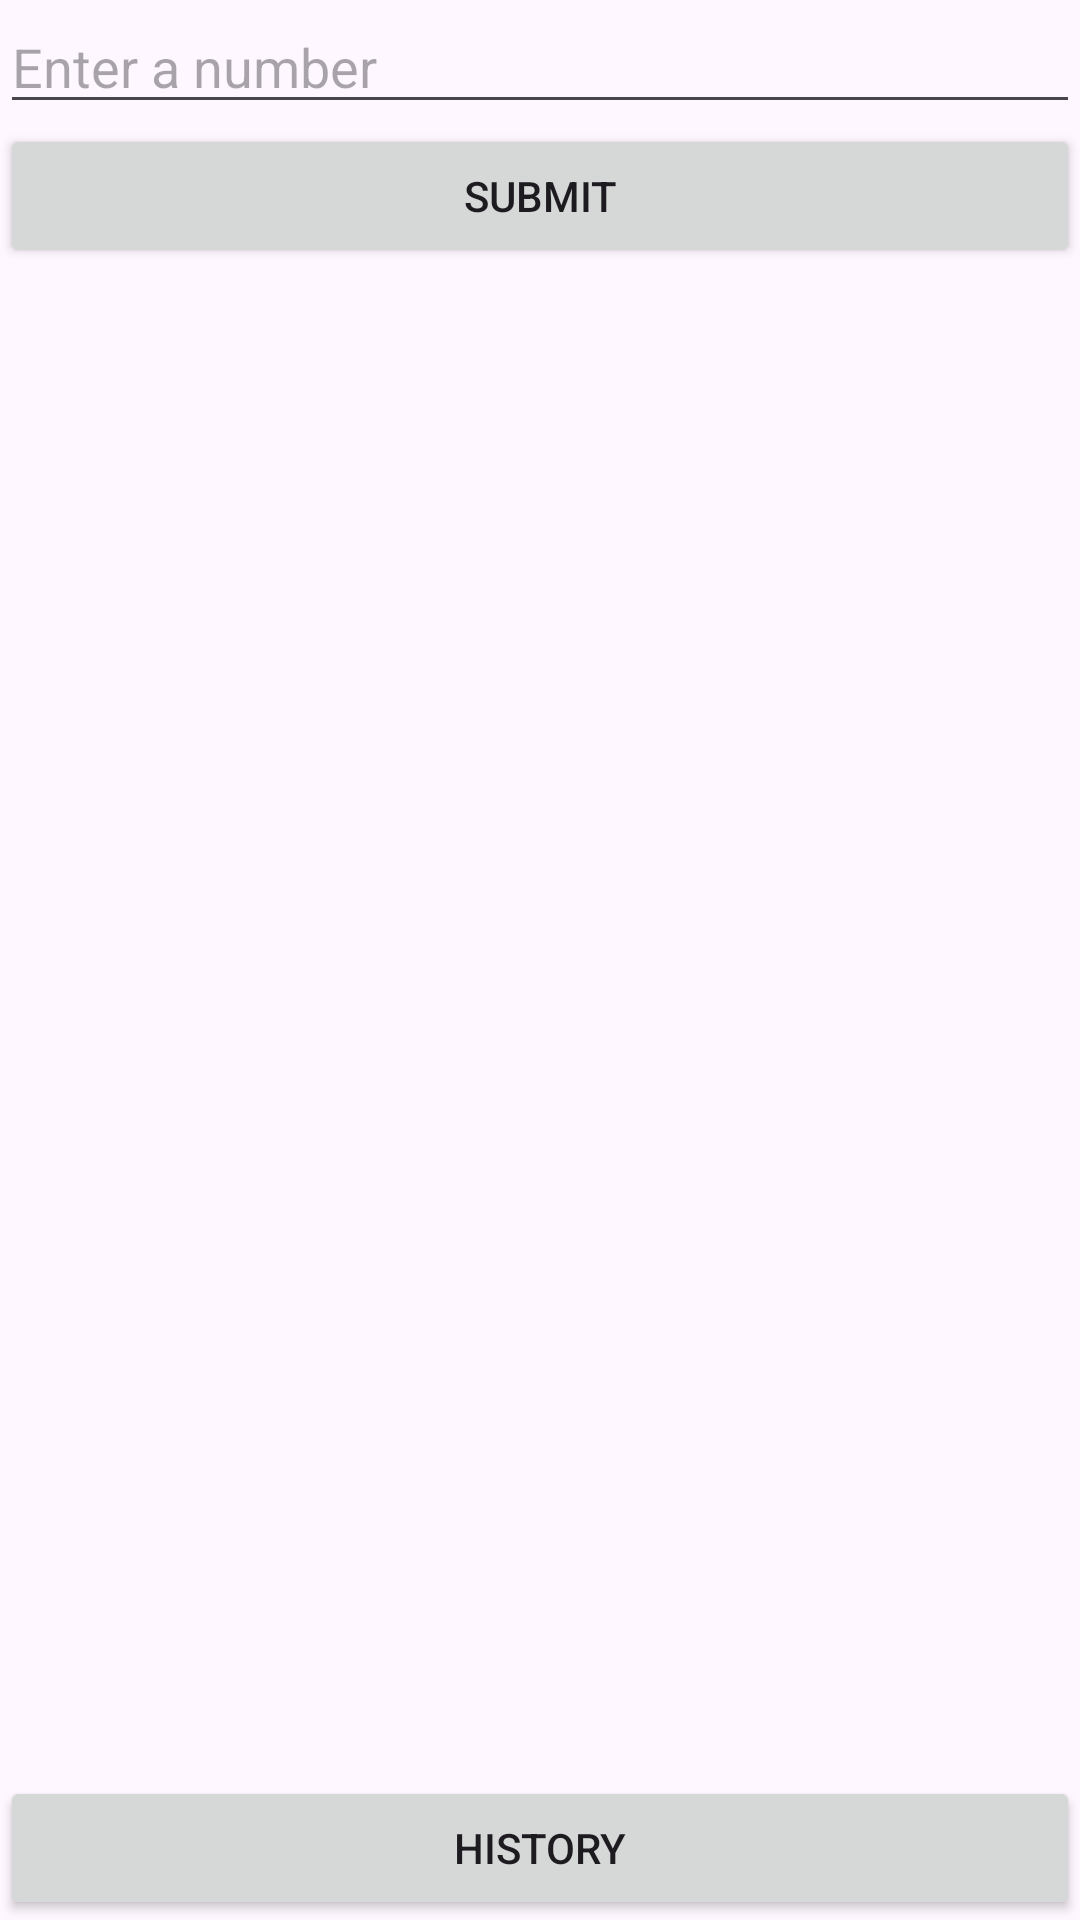

This screen was rendered from an Android layout file. Write that file and the resources it references.
<!-- AndroidManifest.xml: application theme Theme.Midterm_Harrison_Pape -->
<!-- res/layout/activity_main.xml -->
<?xml version="1.0" encoding="utf-8"?>
<androidx.constraintlayout.widget.ConstraintLayout xmlns:android="http://schemas.android.com/apk/res/android"
    xmlns:app="http://schemas.android.com/apk/res-auto"
    xmlns:tools="http://schemas.android.com/tools"
    android:id="@+id/main"
    android:layout_width="match_parent"
    android:layout_height="match_parent"
    tools:context=".MainActivity">

    <LinearLayout
        android:id="@+id/container"
        android:layout_width="match_parent"
        android:layout_height="match_parent"
        android:orientation="vertical">

        <EditText
            android:id="@+id/inputNum"
            android:layout_width="match_parent"
            android:layout_height="wrap_content"
            android:hint="@string/enter_a_number"/>

        <Button
            android:id="@+id/submit"
            android:layout_width="match_parent"
            android:layout_height="wrap_content"
            android:text="@string/submit"
            android:onClick="GenerateList"/>

        <ListView
            android:id="@+id/multiplicationList"
            android:layout_width="match_parent"
            android:layout_height="wrap_content" />

    </LinearLayout>
    <Button
        android:id="@+id/history"
        android:layout_width="match_parent"
        android:layout_height="wrap_content"
        android:text="@string/history"
        android:onClick="History"
        app:layout_constraintBottom_toBottomOf="parent"/>

</androidx.constraintlayout.widget.ConstraintLayout>
<!-- resources referenced by this layout -->
<resources>
  <string name="enter_a_number">Enter a number</string>
  <string name="history">History</string>
  <string name="submit">Submit</string>
  <style name="Theme.Midterm_Harrison_Pape" parent="Base.Theme.Midterm_Harrison_Pape" />
  <style name="Base.Theme.Midterm_Harrison_Pape" parent="Theme.Material3.DayNight.NoActionBar">
          
          
      </style>
</resources>
